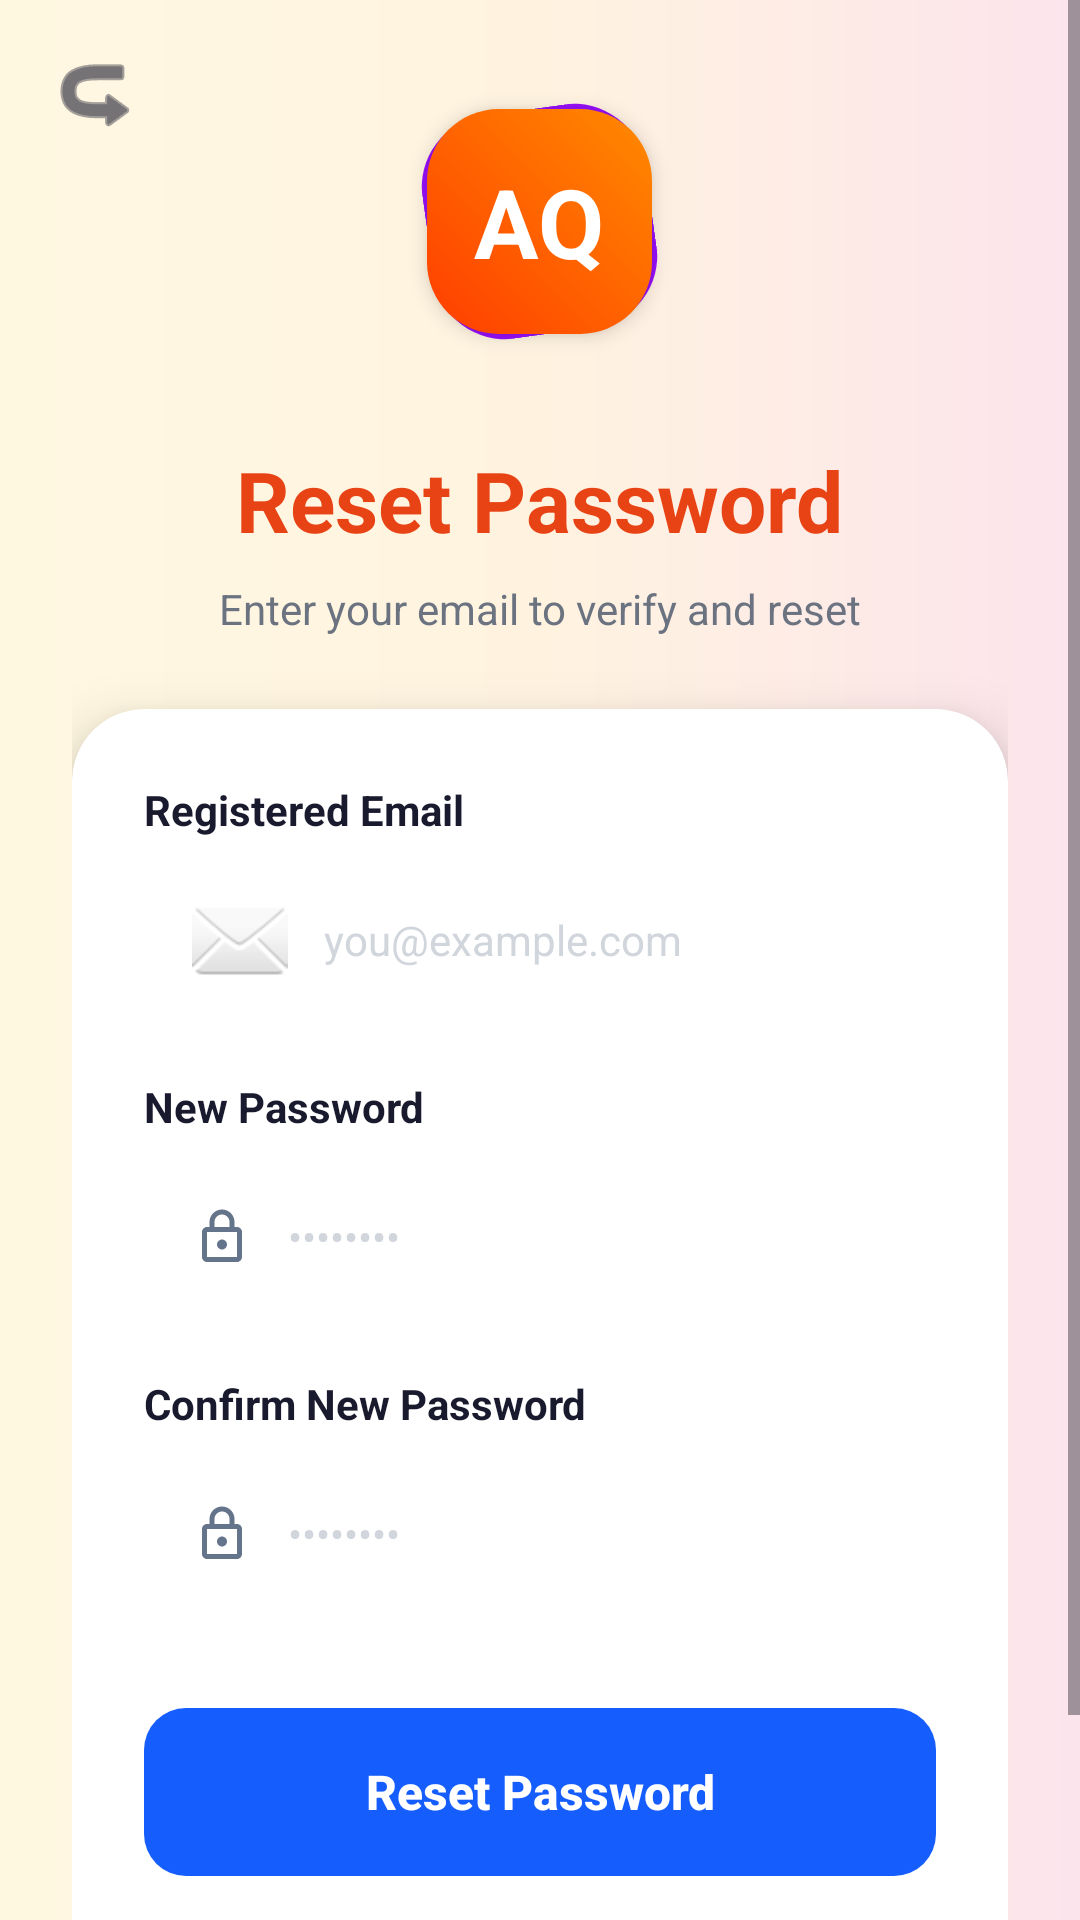

Produce the Android XML layout that renders to this screen, including the resource entries it uses.
<!-- AndroidManifest.xml: application theme Theme.MyApplication -->
<!-- res/layout/activity_forgot_password.xml -->
<?xml version="1.0" encoding="utf-8"?>
<androidx.constraintlayout.widget.ConstraintLayout xmlns:android="http://schemas.android.com/apk/res/android"
    xmlns:app="http://schemas.android.com/apk/res-auto"
    android:layout_width="match_parent"
    android:layout_height="match_parent"
    android:background="@drawable/bg_login_gradient">

    <ImageButton
        android:id="@+id/btn_back"
        android:layout_width="48dp"
        android:layout_height="48dp"
        android:layout_marginStart="8dp"
        android:layout_marginTop="8dp"
        android:background="?android:attr/selectableItemBackgroundBorderless"
        android:src="@android:drawable/ic_menu_revert"
        android:rotation="180"
        app:layout_constraintStart_toStartOf="parent"
        app:layout_constraintTop_toTopOf="parent"
        app:tint="@color/on_surface" />

    <ScrollView
        android:layout_width="match_parent"
        android:layout_height="match_parent"
        android:fillViewport="true">

        <LinearLayout
            android:layout_width="match_parent"
            android:layout_height="wrap_content"
            android:orientation="vertical"
            android:padding="24dp"
            android:gravity="center_horizontal">

            <Space
                android:layout_width="match_parent"
                android:layout_height="0dp"
                android:layout_weight="1" />

            
            <FrameLayout
                android:layout_width="100dp"
                android:layout_height="100dp"
                android:layout_gravity="center_horizontal"
                android:layout_marginBottom="24dp">
                <View
                    android:layout_width="75dp"
                    android:layout_height="75dp"
                    android:layout_gravity="center"
                    android:background="@drawable/bg_logo_purple_backdrop"
                    android:rotation="-8" />
                <FrameLayout
                    android:layout_width="75dp"
                    android:layout_height="75dp"
                    android:layout_gravity="center"
                    android:background="@drawable/bg_logo_orange_main"
                    android:elevation="4dp">
                    <TextView
                        android:layout_width="wrap_content"
                        android:layout_height="wrap_content"
                        android:layout_gravity="center"
                        android:text="AQ"
                        android:textColor="@color/white"
                        android:textSize="32sp"
                        android:textStyle="bold" />
                </FrameLayout>
            </FrameLayout>

            <TextView
                android:layout_width="wrap_content"
                android:layout_height="wrap_content"
                android:text="Reset Password"
                android:textColor="#E84315"
                android:textSize="28sp"
                android:textStyle="bold" />

            <TextView
                android:layout_width="wrap_content"
                android:layout_height="wrap_content"
                android:layout_marginTop="8dp"
                android:layout_marginBottom="24dp"
                android:text="Enter your email to verify and reset"
                android:textColor="@color/on_surface_secondary"
                android:textSize="14sp" />

            <androidx.cardview.widget.CardView
                android:layout_width="match_parent"
                android:layout_height="wrap_content"
                app:cardCornerRadius="24dp"
                app:cardElevation="12dp"
                app:cardBackgroundColor="@color/surface">

                <LinearLayout
                    android:layout_width="match_parent"
                    android:layout_height="wrap_content"
                    android:orientation="vertical"
                    android:padding="24dp">

                    <TextView
                        android:layout_width="wrap_content"
                        android:layout_height="wrap_content"
                        android:text="Registered Email"
                        android:textColor="@color/on_surface"
                        android:textSize="14sp"
                        android:textStyle="bold" />

                    <EditText
                        android:id="@+id/et_forgot_email"
                        android:layout_width="match_parent"
                        android:layout_height="52dp"
                        android:layout_marginTop="8dp"
                        android:background="@drawable/bg_input_field"
                        android:drawableStart="@android:drawable/ic_dialog_email"
                        android:drawablePadding="12dp"
                        android:hint="you@example.com"
                        android:inputType="textEmailAddress"
                        android:paddingHorizontal="16dp"
                        android:textColor="@color/on_surface"
                        android:textColorHint="@color/outline_variant"
                        android:textSize="14sp" />

                    <TextView
                        android:layout_width="wrap_content"
                        android:layout_height="wrap_content"
                        android:layout_marginTop="20dp"
                        android:text="New Password"
                        android:textColor="@color/on_surface"
                        android:textSize="14sp"
                        android:textStyle="bold" />

                    <EditText
                        android:id="@+id/et_new_password"
                        android:layout_width="match_parent"
                        android:layout_height="52dp"
                        android:layout_marginTop="8dp"
                        android:background="@drawable/bg_input_field"
                        android:drawableStart="@drawable/ic_lock_outline"
                        android:drawablePadding="12dp"
                        android:hint="••••••••"
                        android:inputType="textPassword"
                        android:paddingHorizontal="16dp"
                        android:textColor="@color/on_surface"
                        android:textColorHint="@color/outline_variant"
                        android:textSize="14sp" />

                    <TextView
                        android:layout_width="wrap_content"
                        android:layout_height="wrap_content"
                        android:layout_marginTop="20dp"
                        android:text="Confirm New Password"
                        android:textColor="@color/on_surface"
                        android:textSize="14sp"
                        android:textStyle="bold" />

                    <EditText
                        android:id="@+id/et_confirm_password"
                        android:layout_width="match_parent"
                        android:layout_height="52dp"
                        android:layout_marginTop="8dp"
                        android:background="@drawable/bg_input_field"
                        android:drawableStart="@drawable/ic_lock_outline"
                        android:drawablePadding="12dp"
                        android:hint="••••••••"
                        android:inputType="textPassword"
                        android:paddingHorizontal="16dp"
                        android:textColor="@color/on_surface"
                        android:textColorHint="@color/outline_variant"
                        android:textSize="14sp" />

                    <Button
                        android:id="@+id/btn_reset_password"
                        android:layout_width="match_parent"
                        android:layout_height="56dp"
                        android:layout_marginTop="32dp"
                        android:background="@drawable/bg_button_primary"
                        app:backgroundTint="@null"
                        android:stateListAnimator="@null"
                        android:text="Reset Password"
                        android:textAllCaps="false"
                        android:textColor="@color/white"
                        android:textSize="16sp"
                        android:textStyle="bold" />

                    <TextView
                        android:id="@+id/tv_back_to_login"
                        android:layout_width="wrap_content"
                        android:layout_height="wrap_content"
                        android:layout_gravity="center"
                        android:layout_marginTop="24dp"
                        android:text="Back to Login"
                        android:textColor="@color/primary"
                        android:textSize="14sp"
                        android:textStyle="bold" />
                </LinearLayout>
            </androidx.cardview.widget.CardView>

            <Space
                android:layout_width="match_parent"
                android:layout_height="0dp"
                android:layout_weight="1" />
        </LinearLayout>
    </ScrollView>
</androidx.constraintlayout.widget.ConstraintLayout>
<!-- resources referenced by this layout -->
<resources>
  <color name="on_surface">#1A1A2E</color>
  <color name="on_surface_secondary">#6B7280</color>
  <color name="outline_variant">#D1D5DC</color>
  <color name="primary">#155DFC</color>
  <color name="surface">#FFFFFF</color>
  <color name="white">#FFFFFFFF</color>
  <!-- drawable bg_button_primary (drawable) -->
  <?xml version="1.0" encoding="utf-8"?>
  <ripple xmlns:android="http://schemas.android.com/apk/res/android"
      android:color="#40FFFFFF">
      <item>
          <selector>
              <item android:state_enabled="false">
                  <shape>
                      <solid android:color="@color/outline" />
                      <corners android:radius="@dimen/radius_medium" />
                  </shape>
              </item>
              <item>
                  <shape>
                      <solid android:color="@color/primary" />
                      <corners android:radius="@dimen/radius_medium" />
                  </shape>
              </item>
          </selector>
      </item>
  </ripple>
  <!-- drawable bg_login_gradient (drawable) -->
  <?xml version="1.0" encoding="utf-8"?>
  <shape xmlns:android="http://schemas.android.com/apk/res/android"
      android:shape="rectangle">
      <gradient
          android:startColor="#FCE4EC"
          android:centerColor="#FFF3E0"
          android:endColor="#FFF8E1"
          android:angle="180" />
  </shape>
  <!-- drawable bg_logo_orange_main (drawable) -->
  <?xml version="1.0" encoding="utf-8"?>
  <shape xmlns:android="http://schemas.android.com/apk/res/android"
      android:shape="rectangle">
      <gradient
          android:angle="225"
          android:startColor="#FF8A00"
          android:endColor="#FF3D00"
          android:type="linear" />
      <corners android:radius="24dp" />
  </shape>
  <!-- drawable bg_logo_purple_backdrop (drawable) -->
  <?xml version="1.0" encoding="utf-8"?>
  <shape xmlns:android="http://schemas.android.com/apk/res/android"
      android:shape="rectangle">
      <solid android:color="@color/figma_purple" />
      <corners android:radius="24dp" />
  </shape>
  <!-- drawable ic_lock_outline (drawable) -->
  <vector xmlns:android="http://schemas.android.com/apk/res/android"
      android:width="20dp"
      android:height="20dp"
      android:viewportWidth="24"
      android:viewportHeight="24">
      <path
          android:fillColor="#64748B"
          android:pathData="M18,8h-1V6c0,-2.76 -2.24,-5 -5,-5S7,3.24 7,6v2H6c-1.1,0 -2,0.9 -2,2v10c0,1.1 0.9,2 2,2h12c1.1,0 2,-0.9 2,-2V10c0,-1.1 -0.9,-2 -2,-2zM9,6c0,-1.66 1.34,-3 3,-3s3,1.34 3,3v2H9V6zM18,20H6V10h12v10zM12,13c-1.1,0 -2,0.9 -2,2s0.9,2 2,2s2,-0.9 2,-2s-0.9,-2 -2,-2z"/>
  </vector>
  <style name="Theme.MyApplication" parent="Base.Theme.MyApplication" />
  <color name="outline">#E5E7EB</color>
  <dimen name="radius_medium">14dp</dimen>
  <color name="figma_purple">#9810FA</color>
  <color name="on_primary">#FFFFFF</color>
  <color name="primary_container">#DBEAFE</color>
  <color name="on_primary_container">#155DFC</color>
  <color name="secondary">#FF6900</color>
  <color name="on_secondary">#FFFFFF</color>
  <color name="secondary_container">#FFEDD5</color>
  <color name="on_secondary_container">#FF6900</color>
  <color name="tertiary">#9810FA</color>
  <color name="on_tertiary">#FFFFFF</color>
  <color name="tertiary_container">#F3E8FF</color>
  <color name="on_tertiary_container">#9810FA</color>
  <color name="error">#EF4444</color>
  <color name="on_error">#FFFFFF</color>
  <color name="on_surface_variant">#6B7280</color>
  <color name="background">#EEF2FF</color>
  <style name="ShapeAppearance.MyApplication.Large" parent="ShapeAppearance.Material3.SmallComponent">
          <item name="cornerSize">16dp</item>
      </style>
  <style name="ShapeAppearance.MyApplication.Medium" parent="ShapeAppearance.Material3.SmallComponent">
          <item name="cornerSize">14dp</item>
      </style>
</resources>
